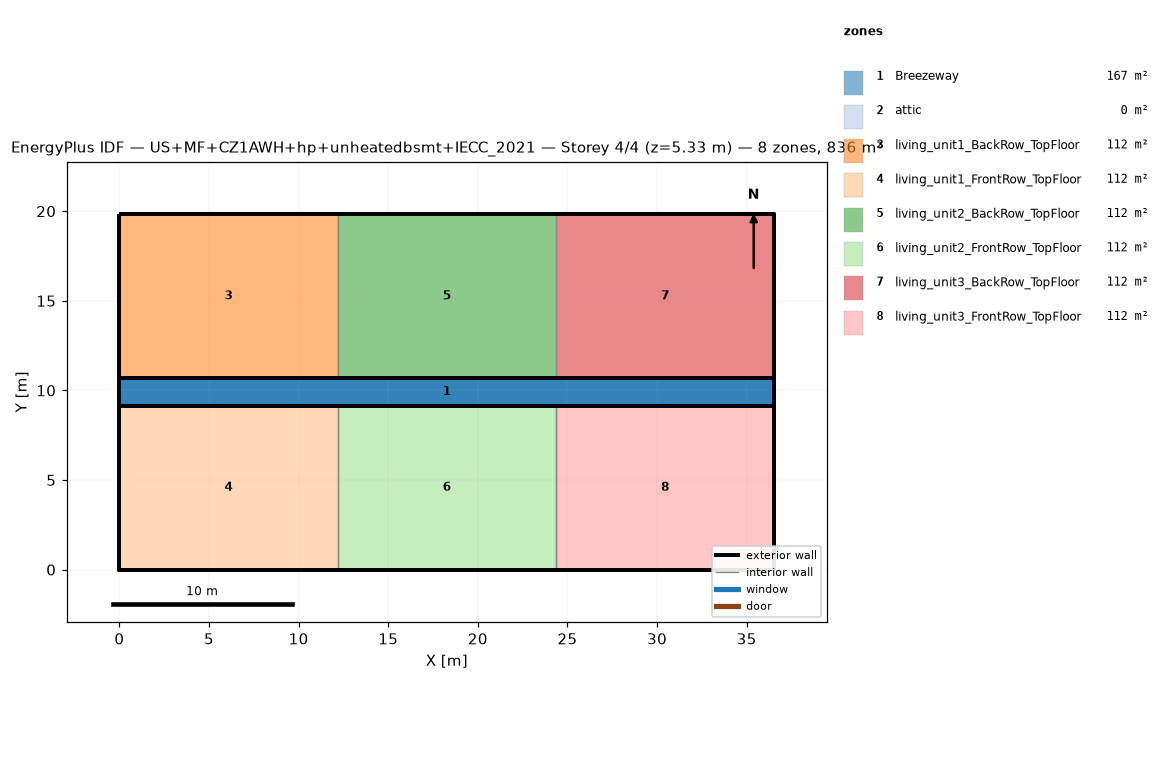
=== STOREY PLAN SPEC (per zone: floor XY polygon, exterior-wall plan segments, windows/doors) ===
zone 1: Breezeway  (167.0 m²)
  floor: (36.54, 9.16) (0.00, 9.16) (0.00, 10.68) (36.54, 10.68)
  floor: (36.54, 9.16) (0.00, 9.16) (0.00, 10.68) (36.54, 10.68)
  floor: (36.54, 9.16) (0.00, 9.16) (0.00, 10.68) (36.54, 10.68)
zone 2: attic  (0.0 m²)
  exterior wall: (36.54, 0.00) – (36.54, 19.84) – (36.54, 9.92)  [29.8 m]
  exterior wall: (0.00, 19.84) – (0.00, 0.00) – (0.00, 9.92)  [29.8 m]
zone 3: living_unit1_BackRow_TopFloor  (111.5 m²)
  floor: (12.18, 10.68) (0.00, 10.68) (0.00, 19.84) (12.18, 19.84)
  exterior wall: (12.18, 19.84) – (0.00, 19.84)  [12.2 m]
  exterior wall: (0.00, 19.84) – (0.00, 10.68)  [9.2 m]
  exterior wall: (0.00, 10.68) – (12.18, 10.68)  [12.2 m]
  interior walls: 1
zone 4: living_unit1_FrontRow_TopFloor  (111.5 m²)
  floor: (12.18, 0.00) (0.00, 0.00) (0.00, 9.16) (12.18, 9.16)
  exterior wall: (0.00, 0.00) – (12.18, 0.00)  [12.2 m]
  exterior wall: (0.00, 9.16) – (0.00, 0.00)  [9.2 m]
  exterior wall: (12.18, 9.16) – (0.00, 9.16)  [12.2 m]
  interior walls: 1
zone 5: living_unit2_BackRow_TopFloor  (111.5 m²)
  floor: (24.36, 10.68) (12.18, 10.68) (12.18, 19.84) (24.36, 19.84)
  exterior wall: (12.18, 10.68) – (24.36, 10.68)  [12.2 m]
  exterior wall: (24.36, 19.84) – (12.18, 19.84)  [12.2 m]
  interior walls: 2
zone 6: living_unit2_FrontRow_TopFloor  (111.5 m²)
  floor: (24.36, 0.00) (12.18, 0.00) (12.18, 9.16) (24.36, 9.16)
  exterior wall: (12.18, 0.00) – (24.36, 0.00)  [12.2 m]
  exterior wall: (24.36, 9.16) – (12.18, 9.16)  [12.2 m]
  interior walls: 2
zone 7: living_unit3_BackRow_TopFloor  (111.5 m²)
  floor: (36.54, 10.68) (24.36, 10.68) (24.36, 19.84) (36.54, 19.84)
  exterior wall: (36.54, 10.68) – (36.54, 19.84)  [9.2 m]
  exterior wall: (36.54, 19.84) – (24.36, 19.84)  [12.2 m]
  exterior wall: (24.36, 10.68) – (36.54, 10.68)  [12.2 m]
  interior walls: 1
zone 8: living_unit3_FrontRow_TopFloor  (111.5 m²)
  floor: (36.54, 0.00) (24.36, 0.00) (24.36, 9.16) (36.54, 9.16)
  exterior wall: (24.36, 0.00) – (36.54, 0.00)  [12.2 m]
  exterior wall: (36.54, 0.00) – (36.54, 9.16)  [9.2 m]
  exterior wall: (36.54, 9.16) – (24.36, 9.16)  [12.2 m]
  interior walls: 1

=== DERIVED (storey summary) ===
Building: US+MF+CZ1AWH+hp+unheatedbsmt+IECC_2021
Storey: 4 of 4  (floor level z = 5.33 m)
Storey gross floor area: 836.2 m²
Zones on this storey: 8
  - Breezeway: floor 167.0 m²
  - attic: floor 0.0 m²; exterior wall 59.5 m (81.9 m²); WWR 0.0%
  - living_unit1_BackRow_TopFloor: floor 111.5 m²; exterior wall 33.5 m (86.9 m²); WWR 0.0%
  - living_unit1_FrontRow_TopFloor: floor 111.5 m²; exterior wall 33.5 m (86.9 m²); WWR 0.0%
  - living_unit2_BackRow_TopFloor: floor 111.5 m²; exterior wall 24.4 m (63.1 m²); WWR 0.0%
  - living_unit2_FrontRow_TopFloor: floor 111.5 m²; exterior wall 24.4 m (63.1 m²); WWR 0.0%
  - living_unit3_BackRow_TopFloor: floor 111.5 m²; exterior wall 33.5 m (86.9 m²); WWR 0.0%
  - living_unit3_FrontRow_TopFloor: floor 111.5 m²; exterior wall 33.5 m (86.9 m²); WWR 0.0%
Zone adjacency (shared interzone walls):
  - living_unit1_BackRow_TopFloor ↔ living_unit2_BackRow_TopFloor
  - living_unit1_FrontRow_TopFloor ↔ living_unit2_FrontRow_TopFloor
  - living_unit2_BackRow_TopFloor ↔ living_unit3_BackRow_TopFloor
  - living_unit2_FrontRow_TopFloor ↔ living_unit3_FrontRow_TopFloor